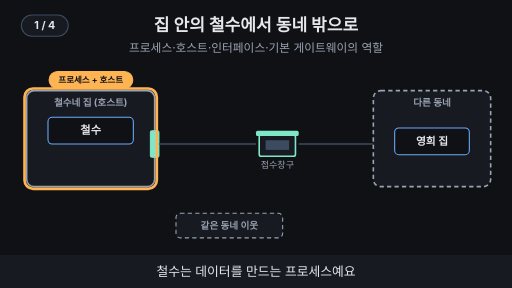
t = 0.00 s
t = 1.76 s: frame unchanged from t = 0.00 s, image omitted
t = 3.53 s: frame unchanged from t = 0.00 s, image omitted
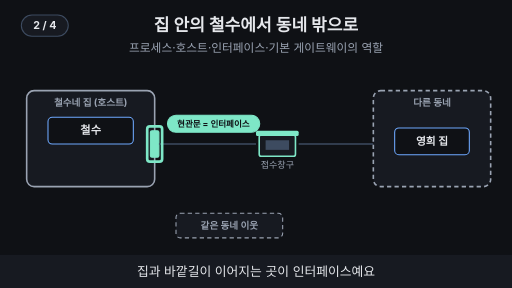
t = 4.80 s
t = 6.56 s: frame unchanged from t = 4.80 s, image omitted
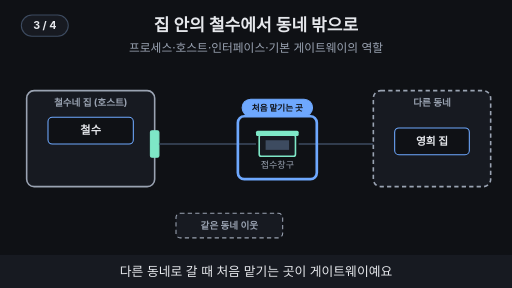
t = 8.33 s

The animated SVG that drew these frames (rendered in a browser with its animation timeline set to each time). Animation: 12 SMIL elements (animate=12); frames cover the first 8.32 s, repeats indefinitely.

<svg xmlns="http://www.w3.org/2000/svg" viewBox="0 0 960 540" width="960" height="540" font-family="-apple-system,'Apple SD Gothic Neo','Segoe UI',sans-serif">
<title>집 안의 철수에서 동네 밖으로</title>
<rect width="960" height="540" fill="#0f1115"/>
<text x="480" y="58" text-anchor="middle" font-size="32" font-weight="700" fill="#e6e8ec">집 안의 철수에서 동네 밖으로</text>
<text x="480" y="98" text-anchor="middle" font-size="22" fill="#9aa3b2">프로세스·호스트·인터페이스·기본 게이트웨이의 역할</text>
<rect x="50" y="170" width="240" height="180" rx="14" fill="#171a21" stroke="#9aa3b2" stroke-width="3"/><text x="170" y="198" text-anchor="middle" font-size="18" font-weight="700" fill="#9aa3b2">철수네 집 (호스트)</text><rect x="90" y="220" width="160" height="50" rx="8" fill="#0f1115" stroke="#6ea8fe" stroke-width="2"/><text x="170" y="252" text-anchor="middle" font-size="21" font-weight="700" fill="#e6e8ec">철수</text><rect x="282" y="245" width="16" height="50" rx="3" fill="#7ee7c7" stroke="#7ee7c7" stroke-width="2"/><line x1="298" y1="270" x2="480" y2="270" stroke="#3d4b60" stroke-width="3"/><rect x="486" y="253" width="68" height="40" rx="4" fill="#171a21" stroke="#7ee7c7" stroke-width="3"/><rect x="480" y="245" width="80" height="10" rx="3" fill="#7ee7c7"/><rect x="498" y="263" width="44" height="18" fill="#3d4b60"/><text x="520" y="315" text-anchor="middle" font-size="17" fill="#9aa3b2">접수창구</text><line x1="560" y1="270" x2="700" y2="270" stroke="#3d4b60" stroke-width="3"/><rect x="700" y="170" width="220" height="180" rx="14" fill="#171a21" stroke="#9aa3b2" stroke-width="3" stroke-dasharray="8 6"/><text x="810" y="198" text-anchor="middle" font-size="18" font-weight="700" fill="#9aa3b2">다른 동네</text><rect x="740" y="240" width="140" height="50" rx="8" fill="#0f1115" stroke="#6ea8fe" stroke-width="2"/><text x="810" y="272" text-anchor="middle" font-size="20" font-weight="700" fill="#e6e8ec">영희 집</text><rect x="330" y="400" width="200" height="46" rx="8" fill="#171a21" stroke="#9aa3b2" stroke-width="2" stroke-dasharray="8 6"/><text x="430" y="430" text-anchor="middle" font-size="18" font-weight="700" fill="#9aa3b2">같은 동네 이웃</text><g opacity="1"><animate attributeName="opacity" values="1;1;0;0" keyTimes="0;0.235;0.250;1" dur="15s" repeatCount="indefinite"/><rect x="46" y="166" width="248" height="188" rx="16" fill="none" stroke="#ffb454" stroke-width="5"/><rect x="92" y="134" width="157" height="32" rx="16" fill="#ffb454" stroke="#ffb454" stroke-width="2"/><text x="170" y="155.76" text-anchor="middle" font-size="16" font-weight="700" fill="#0f1115">프로세스 + 호스트</text></g><g opacity="0"><animate attributeName="opacity" values="0;0;1;1;0;0" keyTimes="0;0.250;0.265;0.485;0.500;1" dur="15s" repeatCount="indefinite"/><rect x="276" y="237" width="28" height="66" rx="5" fill="none" stroke="#7ee7c7" stroke-width="5"/><rect x="314" y="216" width="173" height="32" rx="16" fill="#7ee7c7" stroke="#7ee7c7" stroke-width="2"/><text x="400" y="237.76" text-anchor="middle" font-size="16" font-weight="700" fill="#0f1115">현관문 = 인터페이스</text></g><g opacity="0"><animate attributeName="opacity" values="0;0;1;1;0;0" keyTimes="0;0.500;0.515;0.735;0.750;1" dur="15s" repeatCount="indefinite"/><rect x="446" y="218" width="148" height="118" rx="12" fill="none" stroke="#6ea8fe" stroke-width="5"/><rect x="454" y="186" width="132" height="32" rx="16" fill="#6ea8fe" stroke="#6ea8fe" stroke-width="2"/><text x="520" y="207.76" text-anchor="middle" font-size="16" font-weight="700" fill="#0f1115">처음 맡기는 곳</text></g><g opacity="0"><animate attributeName="opacity" values="0;0;1;1" keyTimes="0;0.750;0.765;1" dur="15s" repeatCount="indefinite"/><line x1="298" y1="290" x2="400" y2="398" stroke="#7ee7c7" stroke-width="4" stroke-dasharray="6 4"/><text x="300" y="372" text-anchor="end" font-size="17" font-weight="700" fill="#7ee7c7">같은 곳은 직접</text><line x1="298" y1="262" x2="700" y2="262" stroke="#6ea8fe" stroke-width="4"/><text x="490" y="215" text-anchor="middle" font-size="17" font-weight="700" fill="#6ea8fe">다른 곳은 출구를 거쳐요</text></g>
<rect x="0" y="478" width="960" height="62" fill="#171a21"/>
<g opacity="1"><animate attributeName="opacity" values="1;1;0;0" keyTimes="0;0.235;0.250;1" dur="15s" repeatCount="indefinite"/><text x="480" y="518" text-anchor="middle" font-size="24" fill="#e6e8ec">철수는 데이터를 만드는 프로세스예요</text></g>
<g opacity="0"><animate attributeName="opacity" values="0;0;1;1;0;0" keyTimes="0;0.250;0.265;0.485;0.500;1" dur="15s" repeatCount="indefinite"/><text x="480" y="518" text-anchor="middle" font-size="24" fill="#e6e8ec">집과 바깥길이 이어지는 곳이 인터페이스예요</text></g>
<g opacity="0"><animate attributeName="opacity" values="0;0;1;1;0;0" keyTimes="0;0.500;0.515;0.735;0.750;1" dur="15s" repeatCount="indefinite"/><text x="480" y="518" text-anchor="middle" font-size="24" fill="#e6e8ec">다른 동네로 갈 때 처음 맡기는 곳이 게이트웨이예요</text></g>
<g opacity="0"><animate attributeName="opacity" values="0;0;1;1" keyTimes="0;0.750;0.765;1" dur="15s" repeatCount="indefinite"/><text x="480" y="518" text-anchor="middle" font-size="24" fill="#e6e8ec">같은 동네는 직접, 다른 동네는 출구를 거쳐요</text></g>
<g aria-label="재생 단계"><rect x="40" y="28" width="88" height="40" rx="20" fill="#171a21" stroke="#3d4b60" stroke-width="2"/><text x="84" y="55" text-anchor="middle" font-size="20" font-weight="700" fill="#e6e8ec" opacity="1">1 / 4<animate attributeName="opacity" values="1;1;0;0" keyTimes="0;0.240;0.250;1" calcMode="discrete" dur="15s" repeatCount="indefinite"/></text><text x="84" y="55" text-anchor="middle" font-size="20" font-weight="700" fill="#e6e8ec" opacity="0">2 / 4<animate attributeName="opacity" values="0;0;1;1;0;0" keyTimes="0;0.240;0.250;0.490;0.500;1" calcMode="discrete" dur="15s" repeatCount="indefinite"/></text><text x="84" y="55" text-anchor="middle" font-size="20" font-weight="700" fill="#e6e8ec" opacity="0">3 / 4<animate attributeName="opacity" values="0;0;1;1;0;0" keyTimes="0;0.490;0.500;0.740;0.750;1" calcMode="discrete" dur="15s" repeatCount="indefinite"/></text><text x="84" y="55" text-anchor="middle" font-size="20" font-weight="700" fill="#e6e8ec" opacity="0">4 / 4<animate attributeName="opacity" values="0;0;1;1" keyTimes="0;0.740;0.750;1" calcMode="discrete" dur="15s" repeatCount="indefinite"/></text></g>
</svg>
